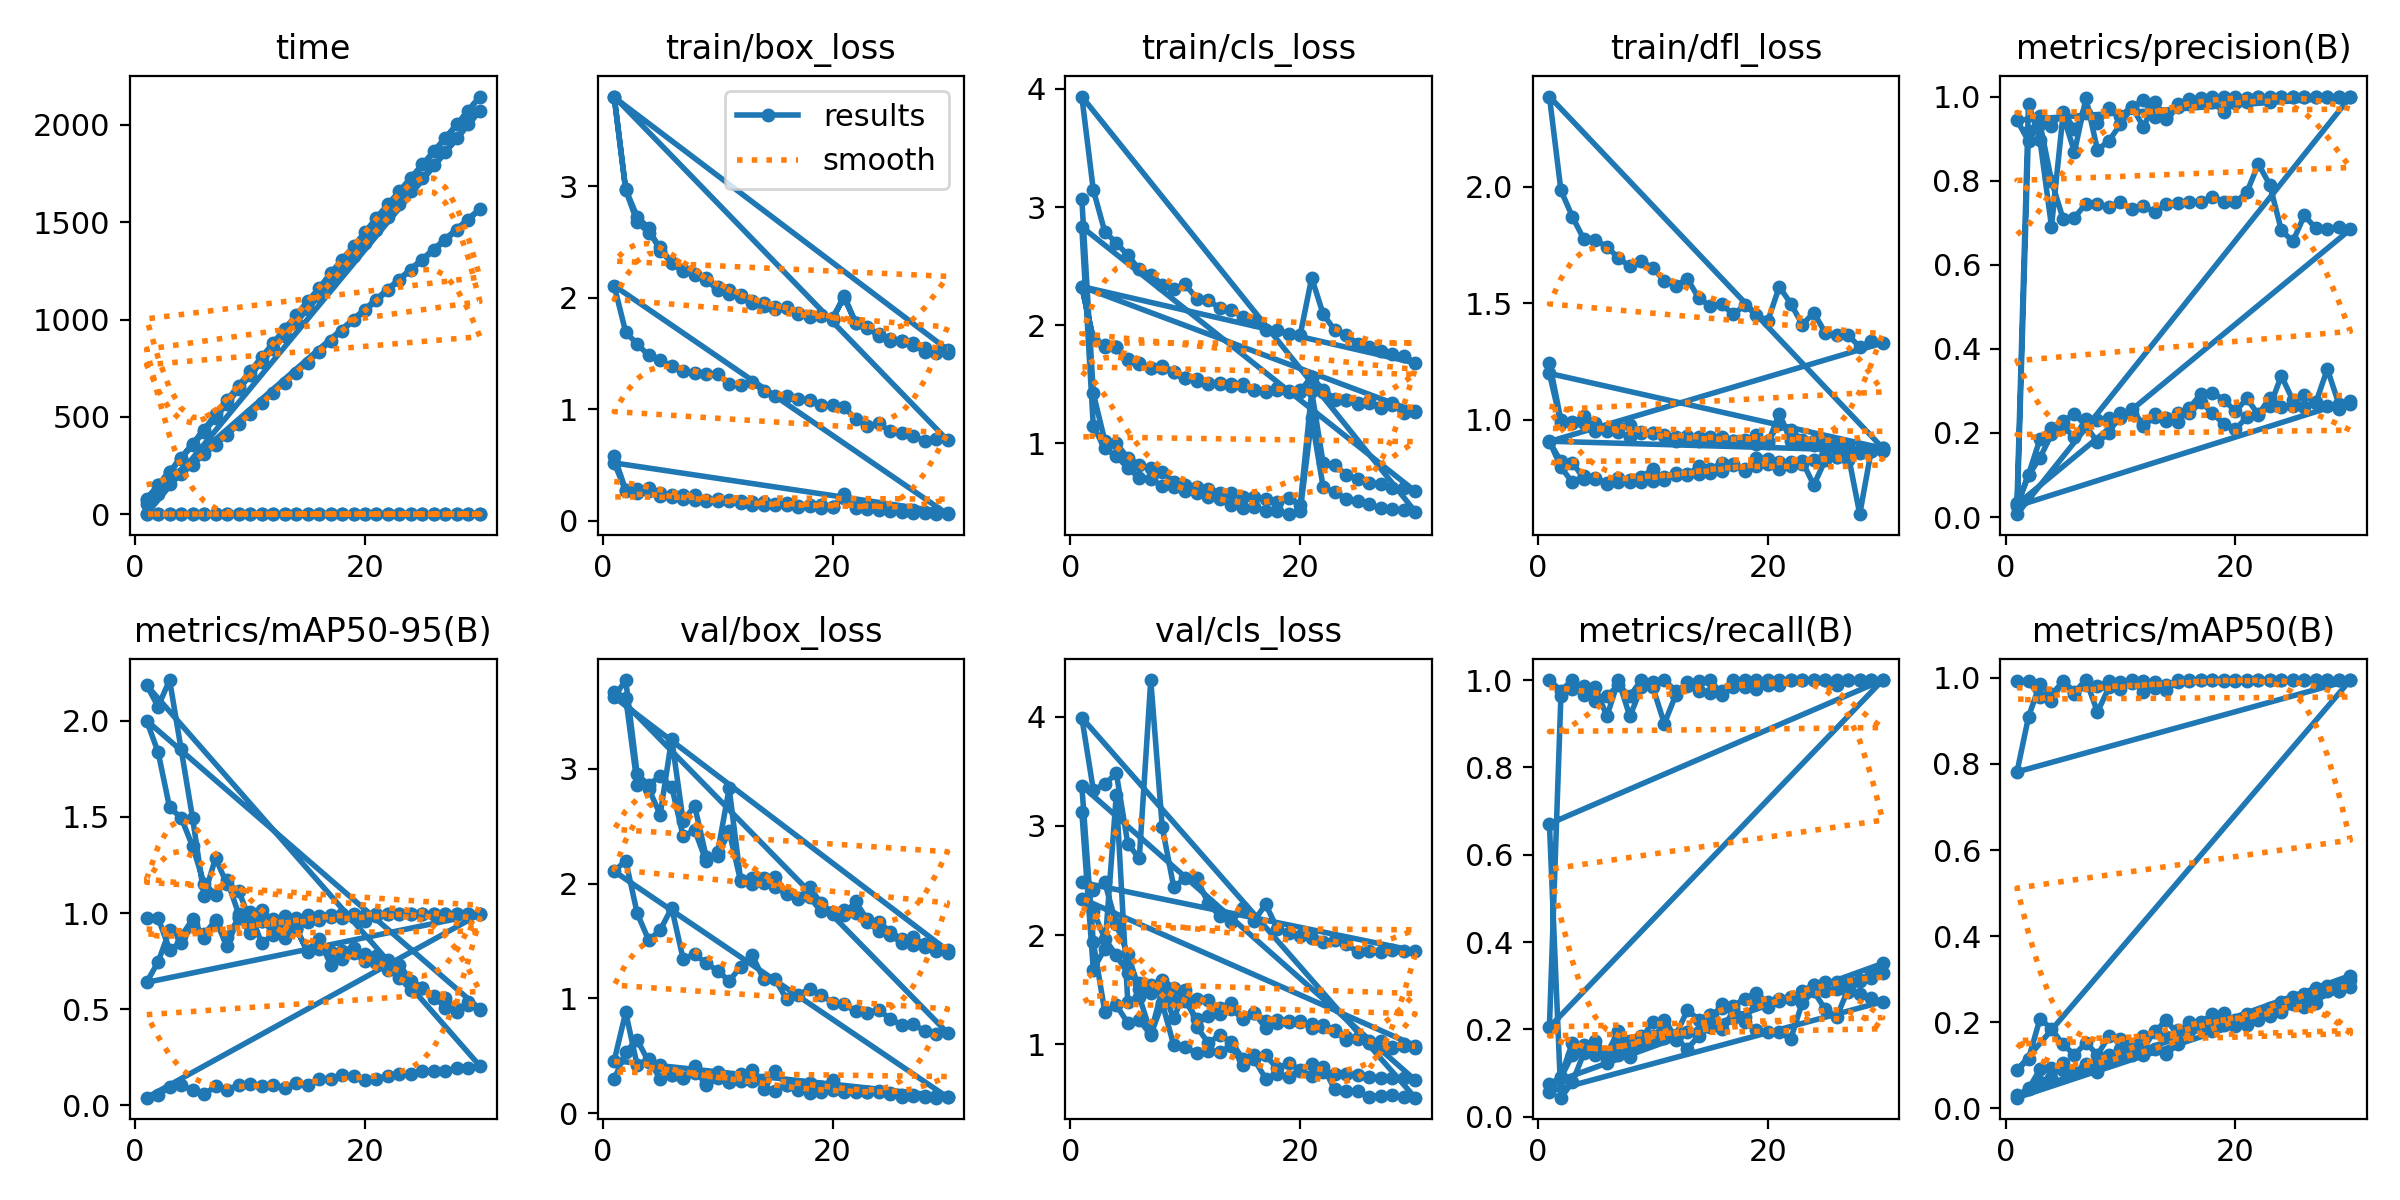

Source data for this figure (header and first rows):
epoch, time, train/box_loss, train/cls_loss, train/dfl_loss, metrics/precision(B), metrics/recall(B), metrics/mAP50(B), metrics/mAP50-95(B), val/box_loss, val/cls_loss, val/dfl_loss, lr/pg0, lr/pg1, lr/pg2
1, 53, 0.5804, 3.068, 1.245, 0.03429, 1, 0.9923, 0.9751, 0.2959, 3.131, 0.6836, 0.000223, 0.000223, 0.000223
2, 104.5, 0.273, 1.423, 0.9992, 0.9832, 0.9759, 0.9934, 0.9743, 0.5351, 1.686, 0.9399, 0.0004387, 0.0004387, 0.0004387
3, 154.7, 0.2852, 1.021, 0.9888, 0.8961, 1, 0.9546, 0.8104, 0.6388, 1.876, 1.093, 0.0006392, 0.0006392, 0.0006392
4, 204.7, 0.2951, 0.998, 1.015, 0.6909, 0.9667, 0.9456, 0.8466, 0.4474, 3.285, 0.887, 0.0006929, 0.0006929, 0.0006929
5, 255.8, 0.2518, 0.8773, 0.9859, 0.956, 0.9833, 0.9934, 0.9374, 0.4164, 1.39, 0.8766, 0.0006675, 0.0006675, 0.0006675
6, 307.3, 0.2328, 0.8171, 0.9605, 0.8682, 0.9167, 0.9672, 0.8895, 0.3296, 1.439, 0.7298, 0.0006421, 0.0006421, 0.0006421
7, 358, 0.2324, 0.7897, 0.9696, 0.9965, 1, 0.995, 0.9615, 0.3112, 1.105, 0.6848, 0.0006167, 0.0006167, 0.0006167
8, 407.4, 0.2304, 0.7568, 0.9771, 0.8732, 0.9167, 0.9209, 0.8288, 0.3521, 1.503, 0.7365, 0.0005914, 0.0005914, 0.0005914
9, 462.7, 0.1813, 0.6748, 0.9464, 0.8947, 0.9833, 0.978, 0.9769, 0.2662, 1.239, 0.6953, 0.000566, 0.000566, 0.000566
10, 515.6, 0.1915, 0.6471, 0.9416, 0.9341, 0.9833, 0.9907, 0.8974, 0.3599, 1.502, 0.7814, 0.0005406, 0.0005406, 0.0005406
11, 571.5, 0.19, 0.6279, 0.9343, 0.9747, 0.9, 0.9875, 0.9603, 0.2699, 1.16, 0.6704, 0.0005152, 0.0005152, 0.0005152
12, 625.1, 0.1749, 0.6148, 0.9282, 0.9908, 0.9667, 0.9923, 0.9692, 0.2818, 1.015, 0.686, 0.0004899, 0.0004899, 0.0004899
13, 677, 0.1457, 0.5825, 0.9148, 0.9522, 0.996, 0.9763, 0.9015, 0.3779, 1.085, 0.7607, 0.0004645, 0.0004645, 0.0004645
14, 728.1, 0.1655, 0.5772, 0.9244, 0.9522, 0.997, 0.9829, 0.9725, 0.2133, 1.024, 0.6043, 0.0004391, 0.0004391, 0.0004391
15, 779.3, 0.149, 0.5483, 0.9252, 0.982, 1, 0.9942, 0.9896, 0.1971, 0.8704, 0.6036, 0.0004137, 0.0004137, 0.0004137
16, 836, 0.157, 0.5421, 0.9281, 0.9944, 0.9667, 0.9942, 0.9853, 0.2502, 0.9047, 0.6744, 0.0003883, 0.0003883, 0.0003883
17, 892, 0.1356, 0.5267, 0.9093, 0.9965, 0.9833, 0.9944, 0.9884, 0.224, 0.899, 0.6157, 0.000363, 0.000363, 0.000363
18, 943.6, 0.1424, 0.502, 0.9077, 0.998, 0.9833, 0.9948, 0.9948, 0.1801, 0.781, 0.5714, 0.0003376, 0.0003376, 0.0003376
19, 995.5, 0.1443, 0.5387, 0.933, 0.999, 1, 0.995, 0.995, 0.1868, 0.8258, 0.5778, 0.0003122, 0.0003122, 0.0003122
20, 1047, 0.1272, 0.476, 0.9074, 0.9989, 1, 0.995, 0.9919, 0.2045, 0.7678, 0.5943, 0.0002868, 0.0002868, 0.0002868
21, 1098, 0.2042, 1.439, 0.9839, 0.9965, 1, 0.995, 0.995, 0.1832, 0.8224, 0.5607, 0.0002615, 0.0002615, 0.0002615
22, 1151, 0.1413, 0.8291, 0.9573, 0.9989, 1, 0.995, 0.995, 0.1955, 0.7432, 0.5755, 0.0002361, 0.0002361, 0.0002361
23, 1204, 0.1296, 0.8182, 0.9144, 0.9991, 1, 0.995, 0.995, 0.1885, 0.7316, 0.5709, 0.0002107, 0.0002107, 0.0002107
24, 1255, 0.1279, 0.7315, 0.9079, 0.9988, 1, 0.995, 0.995, 0.1974, 0.7314, 0.5738, 0.0001853, 0.0001853, 0.0001853
25, 1306, 0.1076, 0.6966, 0.902, 0.999, 1, 0.995, 0.995, 0.1787, 0.7193, 0.566, 0.00016, 0.00016, 0.00016
26, 1357, 0.09472, 0.6635, 0.8949, 0.9991, 1, 0.995, 0.995, 0.1586, 0.7022, 0.5504, 0.0001346, 0.0001346, 0.0001346
27, 1409, 0.0953, 0.6512, 0.8868, 0.9991, 1, 0.995, 0.995, 0.1564, 0.6936, 0.544, 0.0001092, 0.0001092, 0.0001092
28, 1461, 0.08291, 0.6229, 0.8694, 0.9991, 1, 0.995, 0.995, 0.1496, 0.6915, 0.541, 8.3821e-05, 8.3821e-05, 8.3821e-05
29, 1513, 0.09071, 0.619, 0.868, 0.9991, 1, 0.995, 0.995, 0.1515, 0.6919, 0.5457, 5.8444e-05, 5.8444e-05, 5.8444e-05
30, 1569, 0.07287, 0.5939, 0.8782, 0.9991, 1, 0.995, 0.995, 0.1451, 0.6737, 0.5389, 3.3067e-05, 3.3067e-05, 3.3067e-05
1, 76.04, 0.5189, 2.832, 1.199, 0.9438, 0.2051, 0.7816, 0.6395, 0.4577, 3.368, 0.9291, 0.0002499, 0.0002499, 0.0002499
2, 151.5, 0.2698, 1.142, 0.987, 0.894, 0.9634, 0.9095, 0.7458, 0.879, 1.935, 1.303, 0.0004896, 0.0004896, 0.0004896
3, 218, 0.2529, 0.9569, 0.9847, 0.9526, 0.9801, 0.986, 0.9094, 0.4165, 1.299, 0.8998, 0.0007123, 0.0007123, 0.0007123
4, 286, 0.2671, 0.8916, 0.985, 0.931, 0.9872, 0.9617, 0.8783, 0.4764, 1.36, 0.9742, 0.0006929, 0.0006929, 0.0006929
5, 362.3, 0.2235, 0.7914, 0.954, 0.9625, 0.9512, 0.9911, 0.9674, 0.2952, 1.197, 0.7523, 0.0006675, 0.0006675, 0.0006675
6, 434.6, 0.2098, 0.7067, 0.9534, 0.9237, 0.9634, 0.9626, 0.8693, 0.3312, 1.22, 0.7901, 0.0006421, 0.0006421, 0.0006421
7, 514.4, 0.1971, 0.6947, 0.948, 0.9608, 0.9878, 0.9835, 0.9528, 0.3063, 1.089, 0.7538, 0.0006167, 0.0006167, 0.0006167
8, 587.4, 0.1868, 0.6382, 0.9257, 0.936, 0.9634, 0.9809, 0.8734, 0.41, 1.375, 0.8519, 0.0005914, 0.0005914, 0.0005914
9, 660.9, 0.1857, 0.6264, 0.9427, 0.9724, 1, 0.9921, 0.9728, 0.2488, 0.9924, 0.7544, 0.000566, 0.000566, 0.000566
10, 734.2, 0.1805, 0.5972, 0.9418, 0.9533, 0.9967, 0.974, 0.9485, 0.3035, 0.9728, 0.737, 0.0005406, 0.0005406, 0.0005406
11, 806.6, 0.1777, 0.5793, 0.9293, 0.9762, 0.9991, 0.994, 0.9597, 0.2696, 0.9202, 0.6908, 0.0005152, 0.0005152, 0.0005152
12, 879.4, 0.1582, 0.5421, 0.9074, 0.9277, 0.9756, 0.9663, 0.9064, 0.3459, 0.9367, 0.8003, 0.0004899, 0.0004899, 0.0004899
13, 951, 0.167, 0.531, 0.9324, 0.9878, 0.9869, 0.9913, 0.9837, 0.2836, 0.9334, 0.6898, 0.0004645, 0.0004645, 0.0004645
14, 1024, 0.1412, 0.4791, 0.9093, 0.9458, 0.9756, 0.9724, 0.9193, 0.2909, 0.9814, 0.7226, 0.0004391, 0.0004391, 0.0004391
15, 1093, 0.1423, 0.4543, 0.924, 0.9755, 0.97, 0.9913, 0.9508, 0.371, 0.8147, 0.7893, 0.0004137, 0.0004137, 0.0004137
16, 1162, 0.1374, 0.4621, 0.9079, 0.9817, 0.9756, 0.9935, 0.9643, 0.247, 0.8645, 0.6924, 0.0003883, 0.0003883, 0.0003883
17, 1237, 0.1253, 0.4272, 0.9087, 0.987, 1, 0.9948, 0.9803, 0.2022, 0.6858, 0.6376, 0.000363, 0.000363, 0.000363
18, 1309, 0.1343, 0.4237, 0.9156, 0.9864, 1, 0.9948, 0.9735, 0.2665, 0.7321, 0.7166, 0.0003376, 0.0003376, 0.0003376
19, 1378, 0.1179, 0.3996, 0.897, 0.964, 0.9801, 0.9931, 0.9804, 0.2257, 0.7055, 0.6516, 0.0003122, 0.0003122, 0.0003122
20, 1448, 0.1207, 0.4237, 0.8995, 0.9858, 0.9878, 0.9924, 0.9576, 0.29, 0.7577, 0.7304, 0.0002868, 0.0002868, 0.0002868
21, 1524, 0.2414, 1.211, 1.025, 0.9876, 0.9878, 0.9938, 0.986, 0.1906, 0.7148, 0.6131, 0.0002615, 0.0002615, 0.0002615
22, 1592, 0.1157, 0.628, 0.9088, 0.9983, 1, 0.995, 0.995, 0.1849, 0.7966, 0.605, 0.0002361, 0.0002361, 0.0002361
23, 1660, 0.1103, 0.5864, 0.899, 0.9879, 0.999, 0.9949, 0.9949, 0.1847, 0.5885, 0.6246, 0.0002107, 0.0002107, 0.0002107
24, 1729, 0.09326, 0.5292, 0.8927, 1, 0.9993, 0.995, 0.9949, 0.1867, 0.5761, 0.616, 0.0001853, 0.0001853, 0.0001853
25, 1798, 0.09067, 0.509, 0.8783, 1, 0.9998, 0.995, 0.995, 0.1718, 0.5716, 0.5956, 0.00016, 0.00016, 0.00016
26, 1867, 0.07457, 0.4817, 0.8765, 0.9992, 0.9878, 0.9949, 0.9949, 0.1421, 0.5232, 0.5736, 0.0001346, 0.0001346, 0.0001346
27, 1935, 0.07403, 0.4533, 0.8835, 0.9995, 1, 0.995, 0.995, 0.1463, 0.5323, 0.5791, 0.0001092, 0.0001092, 0.0001092
28, 2003, 0.06818, 0.4468, 0.8578, 0.9995, 1, 0.995, 0.995, 0.1376, 0.5387, 0.5773, 8.3821e-05, 8.3821e-05, 8.3821e-05
29, 2073, 0.06521, 0.4311, 0.8652, 0.9994, 1, 0.995, 0.995, 0.1355, 0.5156, 0.5694, 5.8444e-05, 5.8444e-05, 5.8444e-05
30, 2146, 0.05954, 0.4221, 0.8792, 0.9994, 1, 0.995, 0.995, 0.139, 0.5126, 0.5718, 3.3067e-05, 3.3067e-05, 3.3067e-05
... 90 more rows
